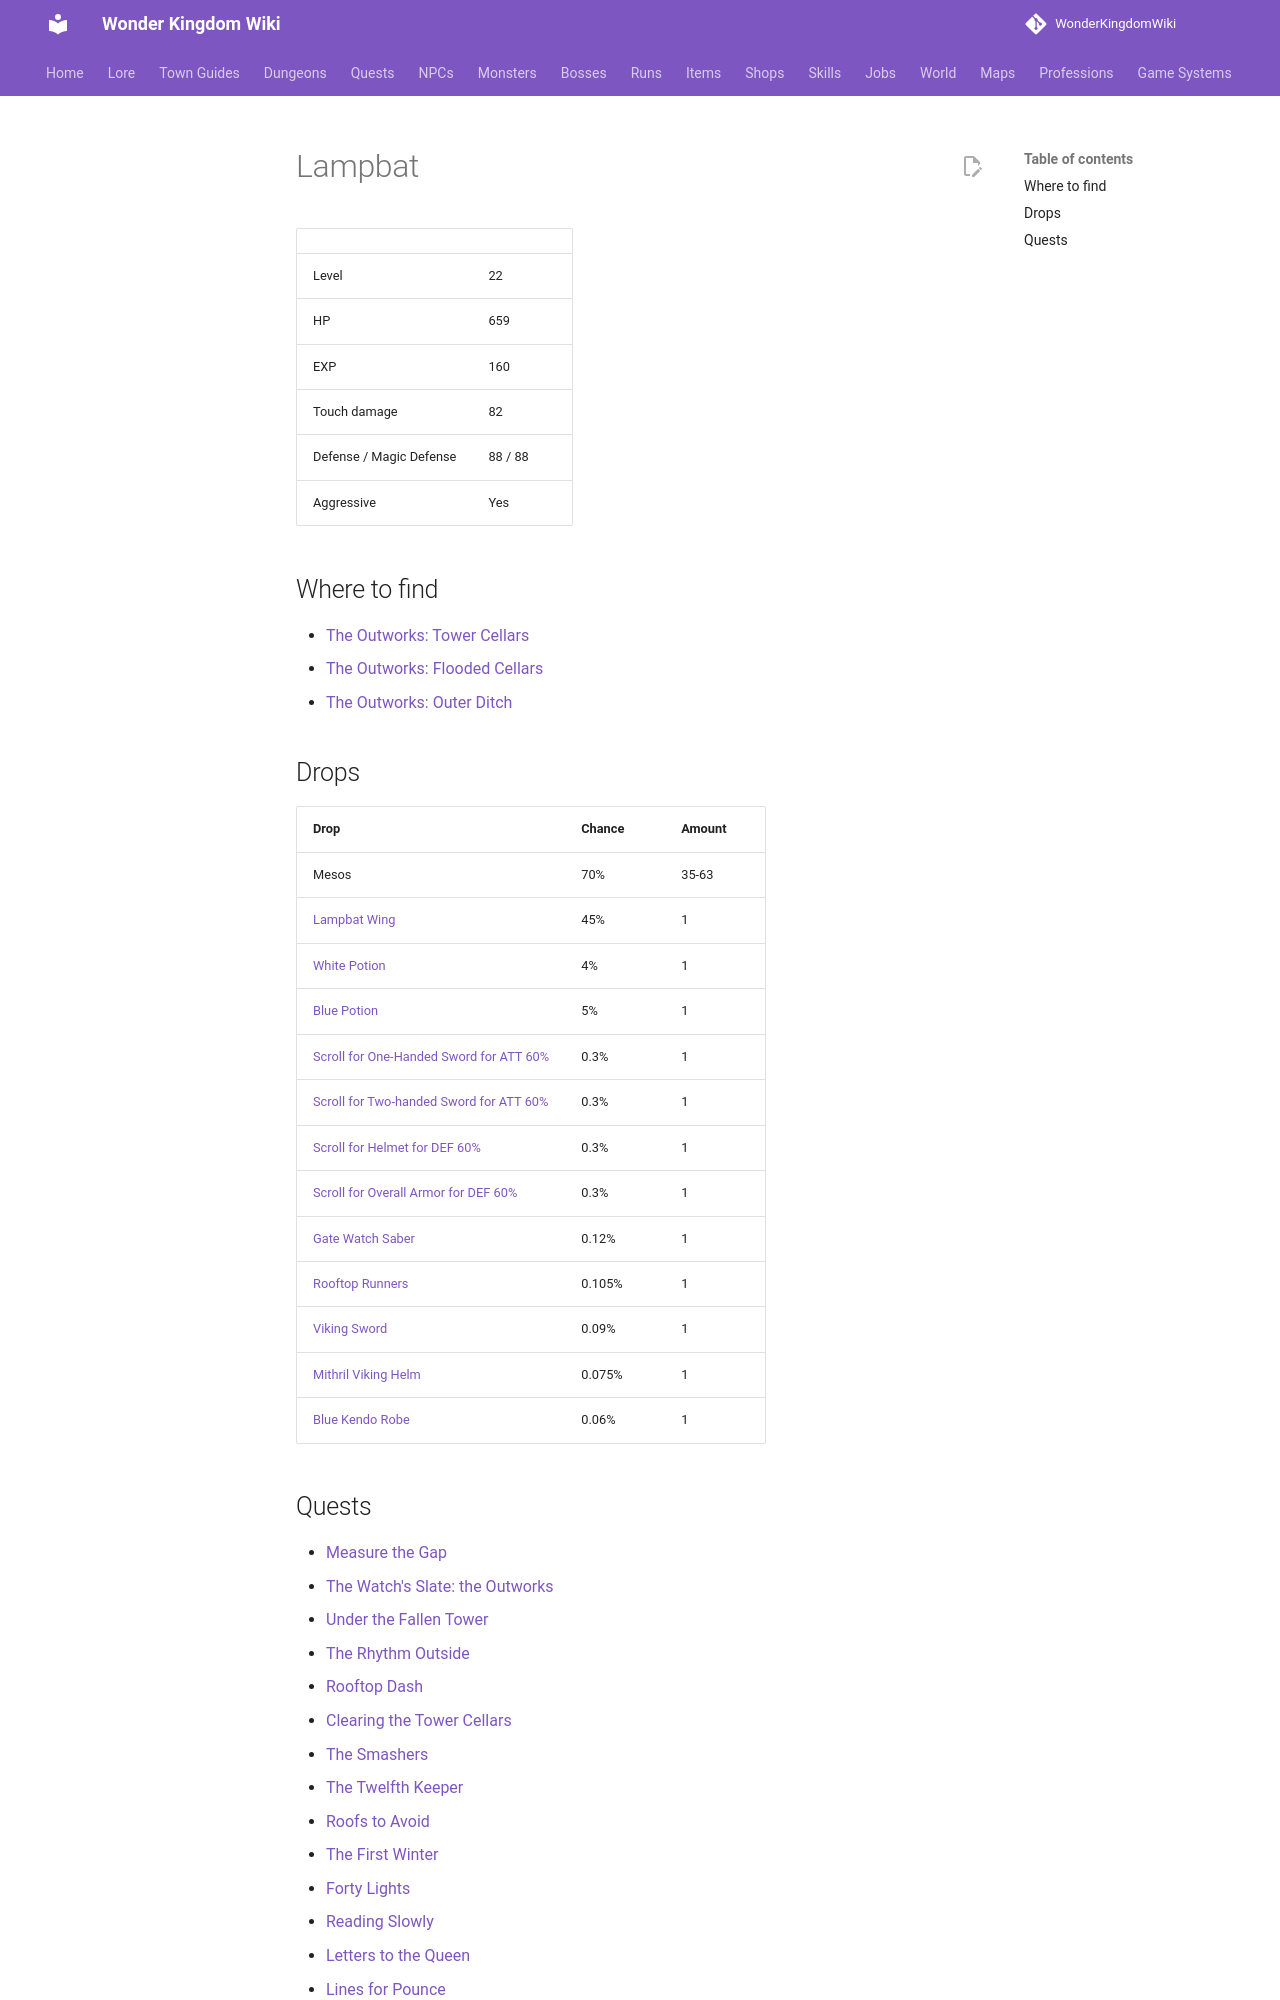

repository: alonohana627/WonderKingdomWiki · page: monsters/lampbat/index.html · generator: mkdocs

<!-- Generated by tools/generate.py from GameLib. Do not edit: changes are overwritten. -->

# Lampbat

|  |  |
|---|---|
| Level | 22 |
| HP | 659 |
| EXP | 160 |
| Touch damage | 82 |
| Defense / Magic Defense | 88 / 88 |
| Aggressive | Yes |

## Where to find

- [The Outworks: Tower Cellars](../maps/outworks_cellars.md)
- [The Outworks: Flooded Cellars](../maps/outworks_deep_cellars.md)
- [The Outworks: Outer Ditch](../maps/outworks_ditch.md)

## Drops

| Drop | Chance | Amount |
|---|---|---|
| Mesos | 70% | 35-63 |
| [Lampbat Wing](../items/lampbat_wing.md) | 45% | 1 |
| [White Potion](../items/white_potion.md) | 4% | 1 |
| [Blue Potion](../items/blue_potion.md) | 5% | 1 |
| [Scroll for One-Handed Sword for ATT 60%](../items/scroll_one_handed_sword_att.md) | 0.3% | 1 |
| [Scroll for Two-handed Sword for ATT 60%](../items/scroll_two_handed_sword_att.md) | 0.3% | 1 |
| [Scroll for Helmet for DEF 60%](../items/scroll_helmet_def.md) | 0.3% | 1 |
| [Scroll for Overall Armor for DEF 60%](../items/scroll_overall_def.md) | 0.3% | 1 |
| [Gate Watch Saber](../items/gate_watch_saber.md) | 0.12% | 1 |
| [Rooftop Runners](../items/rooftop_runners.md) | 0.105% | 1 |
| [Viking Sword](../items/viking_sword.md) | 0.09% | 1 |
| [Mithril Viking Helm](../items/mithril_viking_helm.md) | 0.075% | 1 |
| [Blue Kendo Robe](../items/blue_kendo_robe.md) | 0.06% | 1 |
